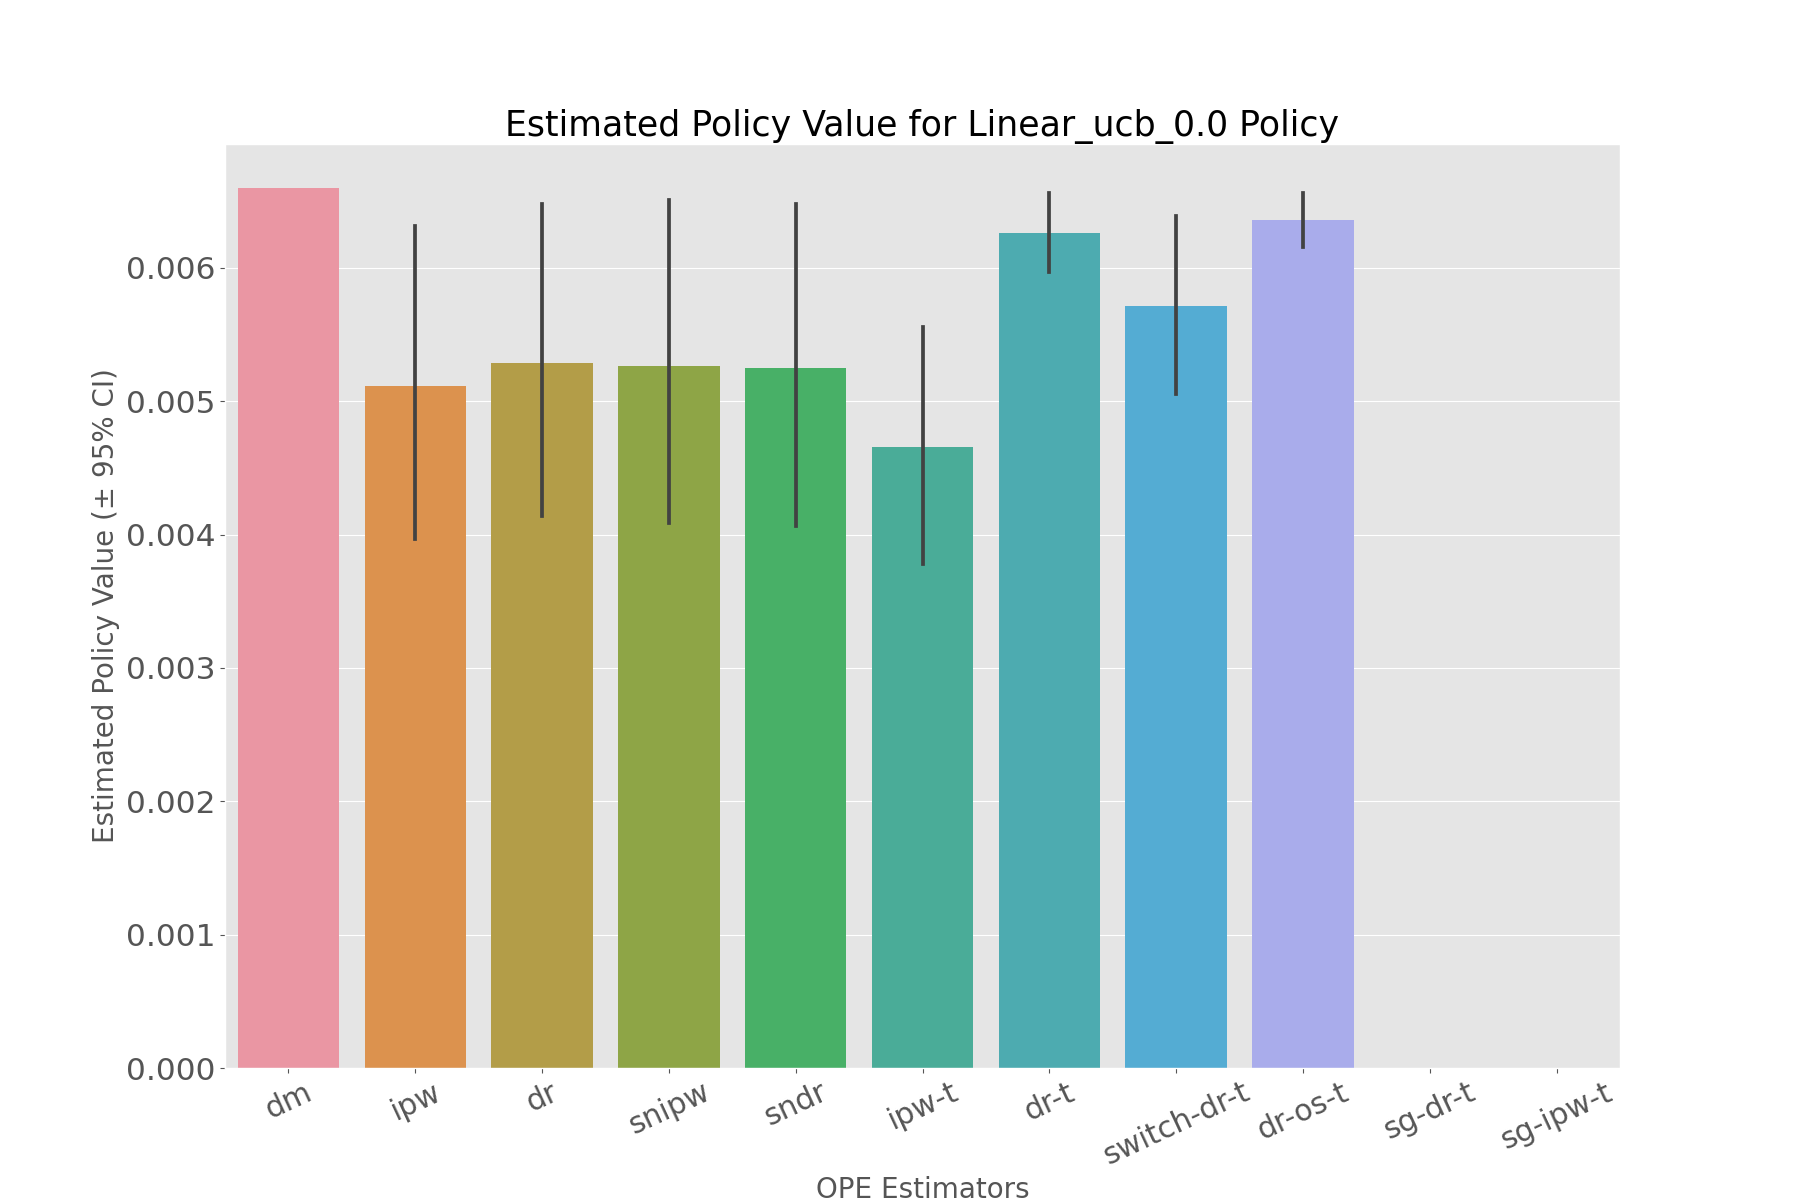

The table this chart was drawn from, first rows:
, estimated_policy_value, relative_estimated_policy_value, mean, 95.0% CI (lower), 95.0% CI (upper)
dm, 0.006597, 0.9784, 0.006597, 0.006596, 0.006598
ipw, 0.005052, 0.7493, 0.005054, 0.003969, 0.006315
dr, 0.005239, 0.7769, 0.005239, 0.00414, 0.00648
snipw, 0.005204, 0.7718, 0.005206, 0.004089, 0.006504
sndr, 0.005198, 0.7709, 0.005198, 0.004066, 0.006476
ipw-t, 0.004627, 0.6862, 0.004632, 0.003775, 0.005553
dr-t, 0.006248, 0.9267, 0.006249, 0.005965, 0.006559
switch-dr-t, 0.005698, 0.845, 0.005703, 0.005055, 0.00639
dr-os-t, 0.006359, 0.9431, 0.006358, 0.006159, 0.00656
sg-dr-t, , , , , 
sg-ipw-t, , , , , 
